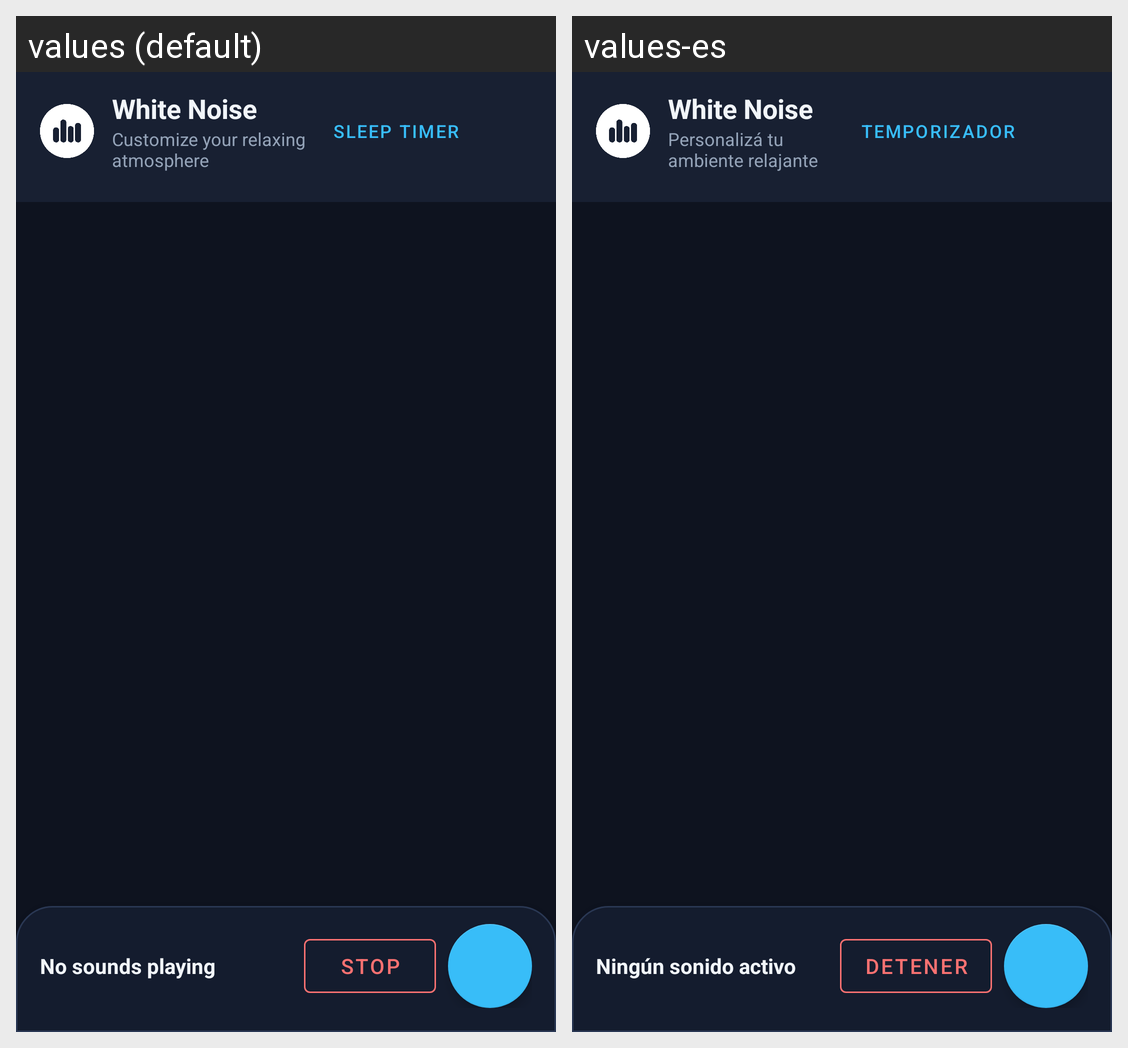

Translations of the strings shown on this Android screen, per locale in the grid:
Android screen res/layout/activity_main.xml rendered under 2 locales, left to right: values (default), values-es. Device: Nexus 5 (rendered at 1080×1920; each locale shown at half size, 540×960, under a caption strip naming it); theme Theme.WhiteNoise.
Strings drawn on this screen, with the default value and each locale's value (text and hints the layout hard-codes, and strings that could not be matched under every locale, appear in the picture but are not listed):

app_name
  values: White Noise
  values-es: White Noise

subtitle_mixer
  values: Customize your relaxing atmosphere
  values-es: Personalizá tu ambiente relajante

sleep_timer
  values: Sleep Timer
  values-es: Temporizador

active_sounds_none
  values: No sounds playing
  values-es: Ningún sonido activo

stop
  values: Stop
  values-es: Detener
